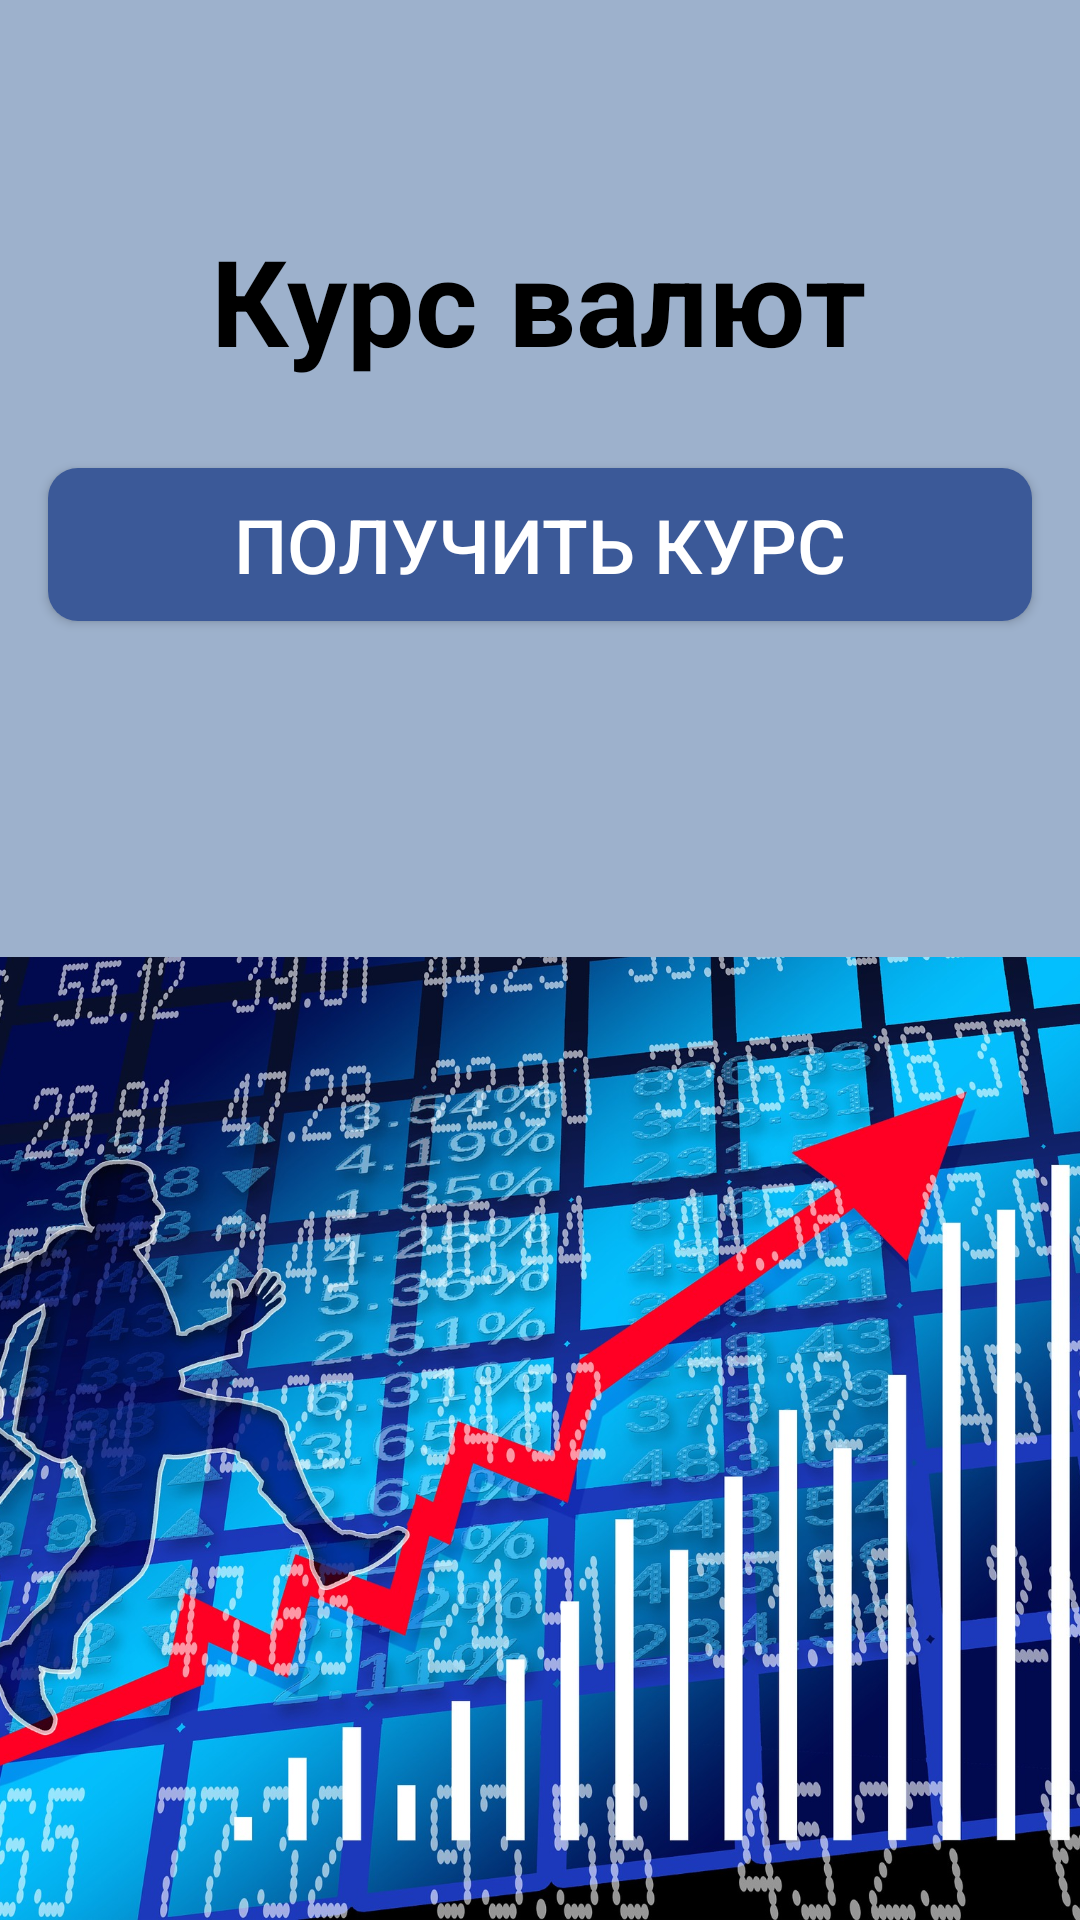

This screen was rendered from an Android layout file. Write that file and the resources it references.
<!-- AndroidManifest.xml: application theme Theme.CurrencyRate -->
<!-- res/layout/activity_currency_rate.xml -->
<?xml version="1.0" encoding="utf-8"?>
<androidx.constraintlayout.widget.ConstraintLayout xmlns:android="http://schemas.android.com/apk/res/android"
    xmlns:app="http://schemas.android.com/apk/res-auto"
    xmlns:tools="http://schemas.android.com/tools"
    android:layout_width="match_parent"
    android:layout_height="match_parent"
    android:background="@color/blue"
    tools:context=".CurrencyRate">

    <TextView
        android:id="@+id/textViewTitle"
        android:layout_width="wrap_content"
        android:layout_height="wrap_content"
        android:text="@string/kyrs"
        android:textAlignment="center"
        android:textColor="@color/black"
        android:textSize="40sp"
        android:textStyle="bold"
        app:layout_constraintBottom_toBottomOf="parent"
        app:layout_constraintEnd_toEndOf="parent"
        app:layout_constraintHorizontal_bias="0.497"
        app:layout_constraintStart_toStartOf="parent"
        app:layout_constraintTop_toTopOf="parent"
        app:layout_constraintVertical_bias="0.125" />

    <Button
        android:id="@+id/buttonResult"
        android:layout_width="328dp"
        android:layout_height="51dp"
        android:background="@drawable/b"
        android:onClick="fetchCurrencyRate"
        android:text="@string/getb"
        android:textAllCaps="true"
        android:textColor="@color/white"
        android:textSize="25dp"
        app:layout_constraintBottom_toBottomOf="parent"
        app:layout_constraintEnd_toEndOf="parent"
        app:layout_constraintStart_toStartOf="parent"
        app:layout_constraintTop_toTopOf="parent"
        app:layout_constraintVertical_bias="0.265" />

    <TextView
        android:id="@+id/textViewResult"
        android:layout_width="388dp"
        android:layout_height="71dp"
        android:text=""
        android:textColor="@color/black"
        android:textSize="20sp"
        android:textStyle="bold"
        app:layout_constraintBottom_toBottomOf="parent"
        app:layout_constraintEnd_toEndOf="parent"
        app:layout_constraintHorizontal_bias="0.403"
        app:layout_constraintStart_toStartOf="parent"
        app:layout_constraintTop_toTopOf="parent"
        app:layout_constraintVertical_bias="0.451" />

    <ImageView
        android:id="@+id/imageView"
        android:layout_width="598dp"
        android:layout_height="321dp"
        app:layout_constraintBottom_toBottomOf="parent"
        app:layout_constraintEnd_toEndOf="parent"
        app:layout_constraintHorizontal_bias="0.6"
        app:layout_constraintStart_toStartOf="parent"
        app:layout_constraintTop_toTopOf="parent"
        app:layout_constraintVertical_bias="1.0"
        app:srcCompat="@drawable/iz" />
</androidx.constraintlayout.widget.ConstraintLayout>
<!-- resources referenced by this layout -->
<resources>
  <color name="black">#FF000000</color>
  <color name="blue">#9DB1CC</color>
  <color name="white">#FFFFFFFF</color>
  <!-- drawable b (drawable) -->
  <?xml version="1.0" encoding="utf-8"?>
  <shape xmlns:android="http://schemas.android.com/apk/res/android">
      <solid android:color="#3B5998"></solid>
      <corners android:radius="10dp"></corners>
  </shape>
  <!-- drawable iz: jpg bitmap (drawable, 691787 bytes) -->
  <string name="getb">Получить курс</string>
  <string name="kyrs">Курс валют</string>
  <style name="Theme.CurrencyRate" parent="Theme.AppCompat.Light.NoActionBar" />
</resources>
